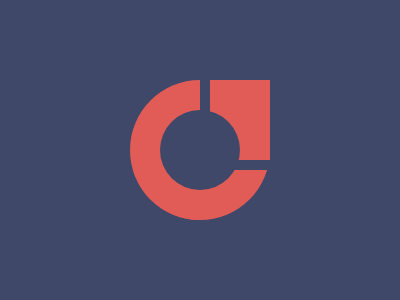

Here is a drawing made with CSS. Write the source that renders it.

<div></div><div></div><div></div><div></div>
<style>
body{margin:0;background:#3F4869}
div{position:fixed}
div:not(:last-child){background:#E25C57}
div:nth-child(2),div:nth-child(3){width:140px;height:140px;border-radius:50%;top:80px;left:130px}
div:nth-child(2){clip-path:inset(0 70px 0 0)}
div:nth-child(3){clip-path:inset(90px 0 0 0)}
div:nth-child(1){width:60px;height:80px;top:80px;left:210px}
div:nth-child(4){width:80px;height:80px;background:#3F4869;border-radius:50%;top:110px;left:160px}
</style>
